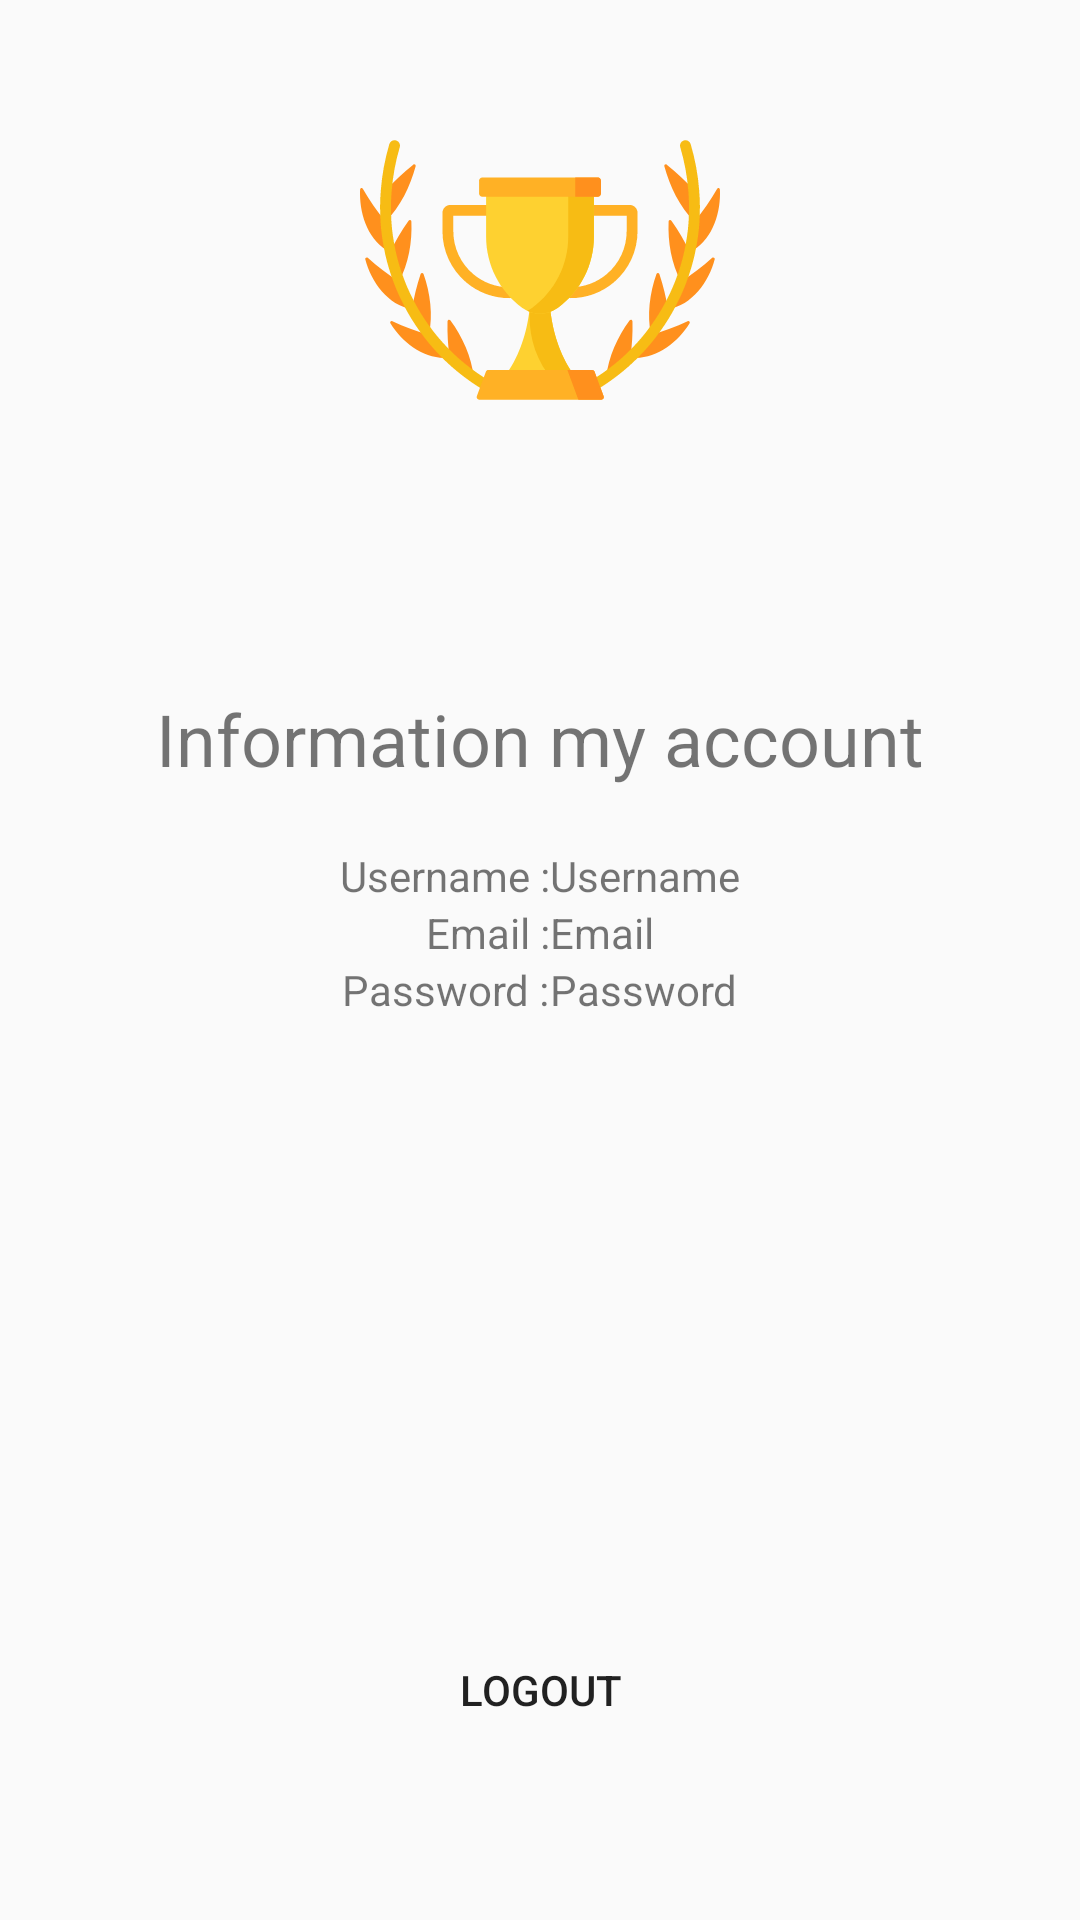

The Android layout XML behind this screen, and the referenced resources:
<!-- AndroidManifest.xml: application theme AppTheme -->
<!-- res/layout/activity_main.xml -->
<?xml version="1.0" encoding="utf-8"?>
<LinearLayout xmlns:android="http://schemas.android.com/apk/res/android"
    xmlns:tools="http://schemas.android.com/tools"
    android:layout_width="match_parent"
    android:layout_height="match_parent"
    android:orientation="vertical"
    tools:context=".MainActivity">

    <ImageView
        android:layout_width="wrap_content"
        android:layout_height="wrap_content"
        android:layout_gravity="center_horizontal"
        android:layout_marginTop="30dp"
        android:src="@drawable/ic_winner" />

    <TextView
        android:layout_width="wrap_content"
        android:layout_height="wrap_content"
        android:layout_gravity="center_horizontal"
        android:layout_marginTop="80dp"
        android:text="Information my account"
        android:textSize="24sp" />

    <LinearLayout
        android:layout_width="wrap_content"
        android:layout_height="wrap_content"
        android:layout_gravity="center_horizontal"
        android:layout_marginTop="20dp"
        android:orientation="horizontal">

        <TextView
            android:layout_width="wrap_content"
            android:layout_height="wrap_content"
            android:text="Username :" />

        <TextView
            android:id="@+id/tvInfoUsername"
            android:layout_width="wrap_content"
            android:layout_height="wrap_content"
            android:text="Username" />

    </LinearLayout>

    <LinearLayout
        android:layout_width="wrap_content"
        android:layout_height="wrap_content"
        android:layout_gravity="center_horizontal"
        android:orientation="horizontal">

        <TextView
            android:layout_width="wrap_content"
            android:layout_height="wrap_content"
            android:text="Email :" />

        <TextView
            android:id="@+id/tvInfoEmail"
            android:layout_width="wrap_content"
            android:layout_height="wrap_content"
            android:text="Email" />

    </LinearLayout>

    <LinearLayout
        android:layout_width="wrap_content"
        android:layout_height="wrap_content"
        android:layout_gravity="center_horizontal"
        android:orientation="horizontal">

        <TextView
            android:layout_width="wrap_content"
            android:layout_height="wrap_content"
            android:text="Password :" />

        <TextView
            android:id="@+id/tvInfoPassword"
            android:layout_width="wrap_content"
            android:layout_height="wrap_content"
            android:text="Password" />

    </LinearLayout>

    <Button
        android:onClick="logout"
        android:layout_gravity="center_horizontal"
        android:layout_width="wrap_content"
        android:layout_height="wrap_content"
        android:text="Logout"
        android:layout_marginTop="200dp"
        android:background="@color/colorBlack"
        android:textColor="@color/colorWhite"/>
</LinearLayout>
<!-- resources referenced by this layout -->
<resources>
  <!-- drawable ic_winner: vector/xml drawable (drawable, 10555 chars, omitted) -->
  <style name="AppTheme" parent="Theme.AppCompat.Light.NoActionBar">
          
          <item name="colorPrimary">@color/colorPrimary</item>
          <item name="colorPrimaryDark">@color/colorPrimaryDark</item>
          <item name="colorAccent">@color/colorAccent</item>
      </style>
  <!-- not gathered from this repository: default colours our renderer supplied (Android Studio template values) -->
  <color name="colorPrimary">#FF6200EE</color>
  <color name="colorPrimaryDark">#FF3700B3</color>
  <color name="colorAccent">#FF03DAC5</color>
</resources>
